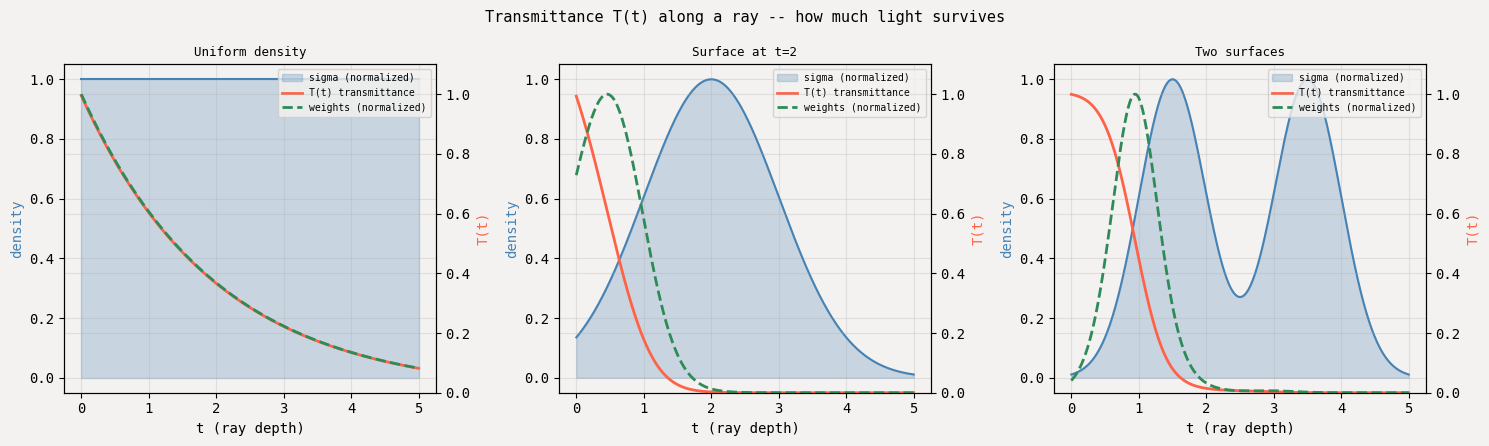
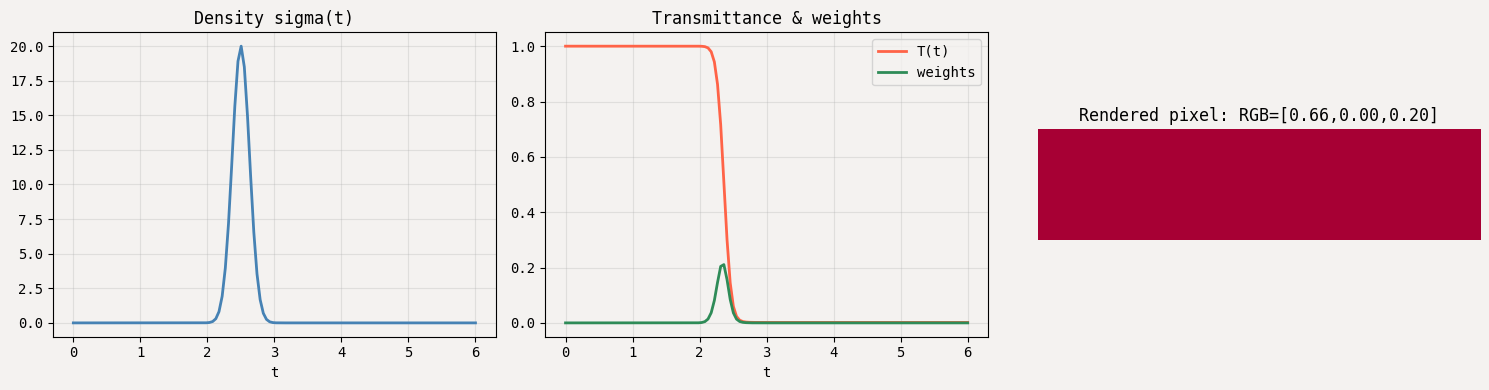
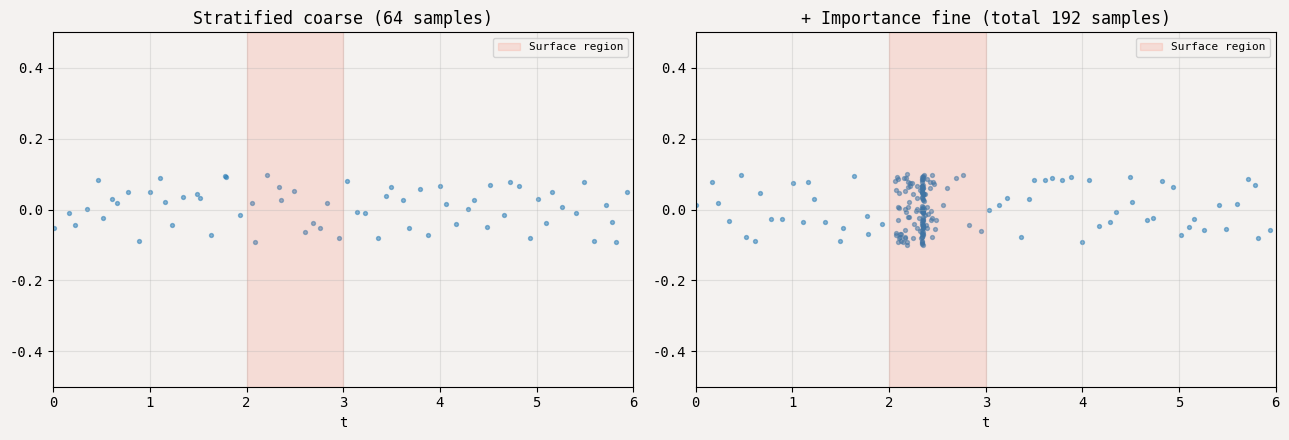
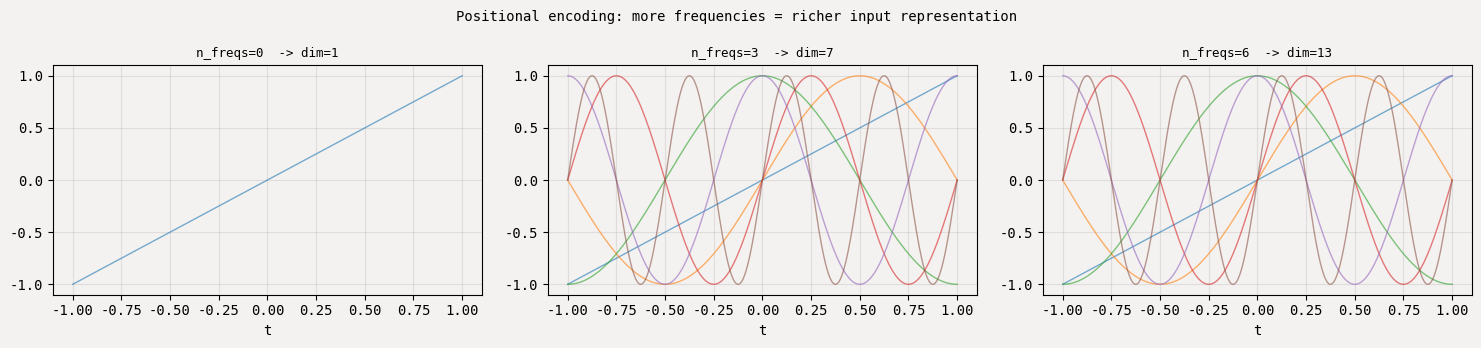
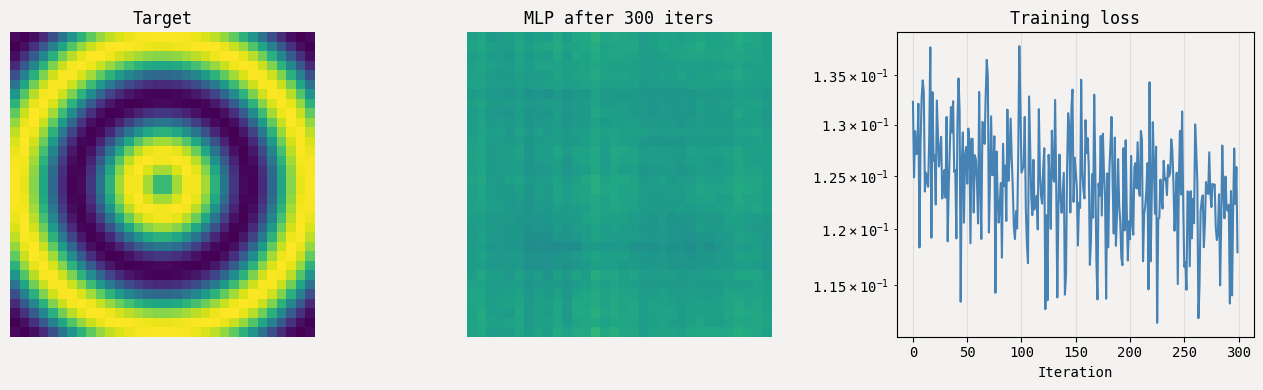

Here is the Python script that generated these plots, in order:
import numpy as np
import matplotlib.pyplot as plt
from scipy.optimize import minimize
np.random.seed(7)
plt.rcParams.update({'figure.facecolor':'#F4F2F0','axes.facecolor':'#F4F2F0','font.family':'monospace','axes.grid':True,'grid.alpha':0.3})
print('Ready.')

# Visualize transmittance for different density profiles
fig, axes = plt.subplots(1, 3, figsize=(15, 4.5))
fig.suptitle('Transmittance T(t) along a ray -- how much light survives', fontsize=11)

t = np.linspace(0, 5, 500)
profiles = [
    ('Uniform density', np.full_like(t, 0.5)),
    ('Surface at t=2', np.exp(-0.5*(t-2)**2) * 5),
    ('Two surfaces', np.exp(-2*(t-1.5)**2)*4 + np.exp(-2*(t-3.5)**2)*4),
]

for ax, (title, sigma) in zip(axes, profiles):
    dt = t[1] - t[0]
    # Transmittance: T(t) = exp(-cumulative_sigma * dt)
    T = np.exp(-np.cumsum(sigma) * dt)
    T = np.clip(T, 0, 1)
    # Weights: w_i = T_i * (1 - exp(-sigma_i * dt))
    alpha = 1 - np.exp(-sigma * dt)
    weights = T * alpha

    ax2 = ax.twinx()
    ax.fill_between(t, sigma/sigma.max(), alpha=0.25, color='steelblue', label='sigma (normalized)')
    ax.plot(t, sigma/sigma.max(), 'steelblue', lw=1.5)
    ax2.plot(t, T, 'tomato', lw=2, label='T(t) transmittance')
    ax2.plot(t, weights/weights.max(), 'seagreen', lw=2, ls='--', label='weights (normalized)')
    ax.set_xlabel('t (ray depth)'); ax.set_ylabel('density', color='steelblue')
    ax2.set_ylabel('T(t)', color='tomato'); ax2.set_ylim(0, 1.1)
    ax.set_title(title, fontsize=9)
    lines1, labels1 = ax.get_legend_handles_labels()
    lines2, labels2 = ax2.get_legend_handles_labels()
    ax.legend(lines1+lines2, labels1+labels2, fontsize=7, loc='upper right')

plt.tight_layout(); plt.show()
print('Weights concentrate near surfaces -- that is where the rendering signal is.')

def volume_render(sigmas, colors, deltas):
    """
    Discrete volume rendering integral.
    sigmas: (N,) density per sample
    colors: (N, 3) RGB per sample
    deltas: (N,) distance between consecutive samples
    Returns: rendered_color (3,), weights (N,), T_vals (N,)
    """
    alphas = 1 - np.exp(-sigmas * deltas)
    T = np.ones(len(sigmas))
    for i in range(1, len(sigmas)):
        T[i] = T[i-1] * (1 - alphas[i-1])
    weights = T * alphas
    color = (weights[:, None] * colors).sum(axis=0)
    return color, weights, T

# Demo: render a ray through a red sphere and blue background
N = 128
t_near, t_far = 0.0, 6.0
t_vals = np.linspace(t_near, t_far, N)
deltas = np.full(N, (t_far - t_near) / N)

# Scene: red sphere at t in [2, 3], blue background
sigma = np.zeros(N)
sigma += np.exp(-30*(t_vals - 2.5)**2) * 20   # sphere
bg_sigma = 0.02

colors = np.zeros((N, 3))
colors[:, 0] = np.clip(np.exp(-15*(t_vals-2.5)**2), 0, 1)  # red sphere
colors[:, 2] = np.clip(1 - np.exp(-15*(t_vals-2.5)**2), 0, 1) * 0.6  # blue bg

pixel_color, weights, T_vals = volume_render(sigma, colors, deltas)

fig, axes = plt.subplots(1, 3, figsize=(15, 4))
axes[0].plot(t_vals, sigma, 'steelblue', lw=2); axes[0].set_title('Density sigma(t)'); axes[0].set_xlabel('t')
axes[1].plot(t_vals, T_vals, 'tomato', lw=2, label='T(t)'); axes[1].plot(t_vals, weights, 'seagreen', lw=2, label='weights'); axes[1].legend(); axes[1].set_title('Transmittance & weights'); axes[1].set_xlabel('t')
color_display = np.ones((50, 200, 3))
color_display[:] = np.clip(pixel_color, 0, 1)
axes[2].imshow(color_display); axes[2].set_title(f'Rendered pixel: RGB=[{pixel_color[0]:.2f},{pixel_color[1]:.2f},{pixel_color[2]:.2f}]'); axes[2].axis('off')
plt.tight_layout(); plt.show()

def stratified_sample(t_near, t_far, N, perturb=True):
    """Sample N points: one per stratum, optionally jittered."""
    t_edges = np.linspace(t_near, t_far, N+1)
    if perturb:
        return t_edges[:-1] + np.random.uniform(0, (t_far-t_near)/N, N)
    return (t_edges[:-1] + t_edges[1:]) / 2

def importance_sample(t_coarse, weights_coarse, N_fine):
    """Sample N_fine points proportional to coarse weights."""
    weights = weights_coarse + 1e-5  # prevent division by zero
    pdf = weights / weights.sum()
    cdf = np.cumsum(pdf)
    u = np.random.uniform(0, 1, N_fine)
    # Inverse CDF sampling
    t_fine = np.interp(u, cdf, t_coarse)
    return np.sort(t_fine)

# Coarse pass
t_coarse = stratified_sample(0, 6, 64)
deltas_c = np.diff(np.concatenate([t_coarse, [6.0]]))
sigma_c = np.exp(-30*(t_coarse-2.5)**2)*20
colors_c = np.zeros((64, 3)); colors_c[:,0] = np.exp(-15*(t_coarse-2.5)**2)
_, weights_c, _ = volume_render(sigma_c, colors_c, deltas_c)

# Fine pass
t_fine = importance_sample(t_coarse, weights_c, 128)

fig, axes = plt.subplots(1, 2, figsize=(13, 4.5))
for ax, (ts, title) in zip(axes, [
    (t_coarse, f'Stratified coarse ({len(t_coarse)} samples)'),
    (np.sort(np.concatenate([t_coarse, t_fine])), f'+ Importance fine (total {len(t_coarse)+len(t_fine)} samples)')]):
    ax.scatter(ts, np.zeros_like(ts) + np.random.uniform(-0.1,0.1,len(ts)), s=8, alpha=0.5)
    ax.axvspan(2.0, 3.0, alpha=0.15, color='tomato', label='Surface region')
    ax.set_xlim(0, 6); ax.set_ylim(-0.5, 0.5)
    ax.set_title(title); ax.set_xlabel('t'); ax.legend(fontsize=8)
plt.tight_layout(); plt.show()
print('Importance sampling concentrates samples where weights are high (near surfaces).')

def positional_encoding(x, n_freqs=6):
    """Fourier feature positional encoding. x: (..., D) -> (..., D*(1+2*n_freqs))"""
    freqs = 2.0 ** np.arange(n_freqs)  # [1, 2, 4, 8, 16, 32]
    x_enc = [x]
    for freq in freqs:
        x_enc.append(np.sin(freq * np.pi * x))
        x_enc.append(np.cos(freq * np.pi * x))
    return np.concatenate(x_enc, axis=-1)

# Show why positional encoding helps: high-freq detail
ts = np.linspace(-1, 1, 500)
fig, axes = plt.subplots(1, 3, figsize=(15, 3.5))
for ax, n in zip(axes, [0, 3, 6]):
    if n == 0:
        feat = ts.reshape(-1,1)
    else:
        feat = positional_encoding(ts.reshape(-1,1), n_freqs=n)
    ax.set_title(f'n_freqs={n}  -> dim={feat.shape[1]}', fontsize=9)
    for i in range(min(6, feat.shape[1])):
        ax.plot(ts, feat[:,i], alpha=0.6, lw=1)
    ax.set_xlabel('t')
plt.suptitle('Positional encoding: more frequencies = richer input representation', fontsize=10)
plt.tight_layout(); plt.show()

# 2D Neural field: fit a target image
target_size = 32
xx, yy = np.meshgrid(np.linspace(-1,1,target_size), np.linspace(-1,1,target_size))
# Target: concentric rings
r = np.sqrt(xx**2 + yy**2)
target = (np.sin(r * 8) + 1) / 2

# Encode input coordinates
coords = np.column_stack([xx.ravel(), yy.ravel()])  # (N,2)
coords_enc = positional_encoding(coords, n_freqs=5)  # (N, 2*11=22)
IN = coords_enc.shape[1]; OUT = 1

# Tiny MLP: IN -> 64 -> 64 -> OUT
np.random.seed(42)
W1 = np.random.randn(IN, 64) * 0.1
b1 = np.zeros(64)
W2 = np.random.randn(64, 64) * 0.1
b2 = np.zeros(64)
W3 = np.random.randn(64, OUT) * 0.1
b3 = np.zeros(OUT)

def sigmoid(x): return 1 / (1 + np.exp(-np.clip(x, -50, 50)))
def relu(x): return np.maximum(0, x)

def forward(x, W1,b1,W2,b2,W3,b3):
    h1 = relu(x @ W1 + b1)
    h2 = relu(h1 @ W2 + b2)
    out = sigmoid(h2 @ W3 + b3)
    return out, h1, h2

# Mini-batch SGD
lr = 0.01; n_iters = 300; batch = 256
loss_history = []
for it in range(n_iters):
    idx = np.random.choice(len(coords_enc), batch, replace=False)
    x_b = coords_enc[idx]; y_b = target.ravel()[idx:, None] if False else target.ravel()[idx].reshape(-1,1)
    pred, h1, h2 = forward(x_b, W1,b1,W2,b2,W3,b3)
    loss = ((pred - y_b)**2).mean()
    loss_history.append(loss)
    # Backprop
    dL = 2*(pred - y_b) / batch
    dW3 = h2.T @ dL; db3 = dL.sum(axis=0)
    dh2 = dL @ W3.T * (h2 > 0)
    dW2 = h1.T @ dh2; db2 = dh2.sum(axis=0)
    dh1 = dh2 @ W2.T * (h1 > 0)
    dW1 = x_b.T @ dh1; db1 = dh1.sum(axis=0)
    W3-=lr*dW3; b3-=lr*db3; W2-=lr*dW2; b2-=lr*db2; W1-=lr*dW1; b1-=lr*db1

final_pred, _, _ = forward(coords_enc, W1,b1,W2,b2,W3,b3)
fig, axes = plt.subplots(1, 3, figsize=(13, 4))
axes[0].imshow(target, cmap='viridis', vmin=0, vmax=1); axes[0].set_title('Target'); axes[0].axis('off')
axes[1].imshow(final_pred.reshape(target_size, target_size), cmap='viridis', vmin=0, vmax=1); axes[1].set_title(f'MLP after {n_iters} iters'); axes[1].axis('off')
axes[2].semilogy(loss_history, 'steelblue', lw=1.5); axes[2].set_title('Training loss'); axes[2].set_xlabel('Iteration')
plt.tight_layout(); plt.show()
print(f'Final MSE: {loss_history[-1]:.5f}')

print('Notebook complete.')
print('Key takeaways:')
print('  Volume rendering integral -> the core math of NeRF')
print('  Transmittance T(t)        -> how much light survives to depth t')
print('  Importance sampling       -> concentrate compute near surfaces')
print('  Positional encoding       -> let MLP represent high frequencies')
print('  Neural field              -> overfits an MLP to a scene')
print()
print('Next: 3D Gaussian Splatting -- replace the MLP with explicit Gaussians')
